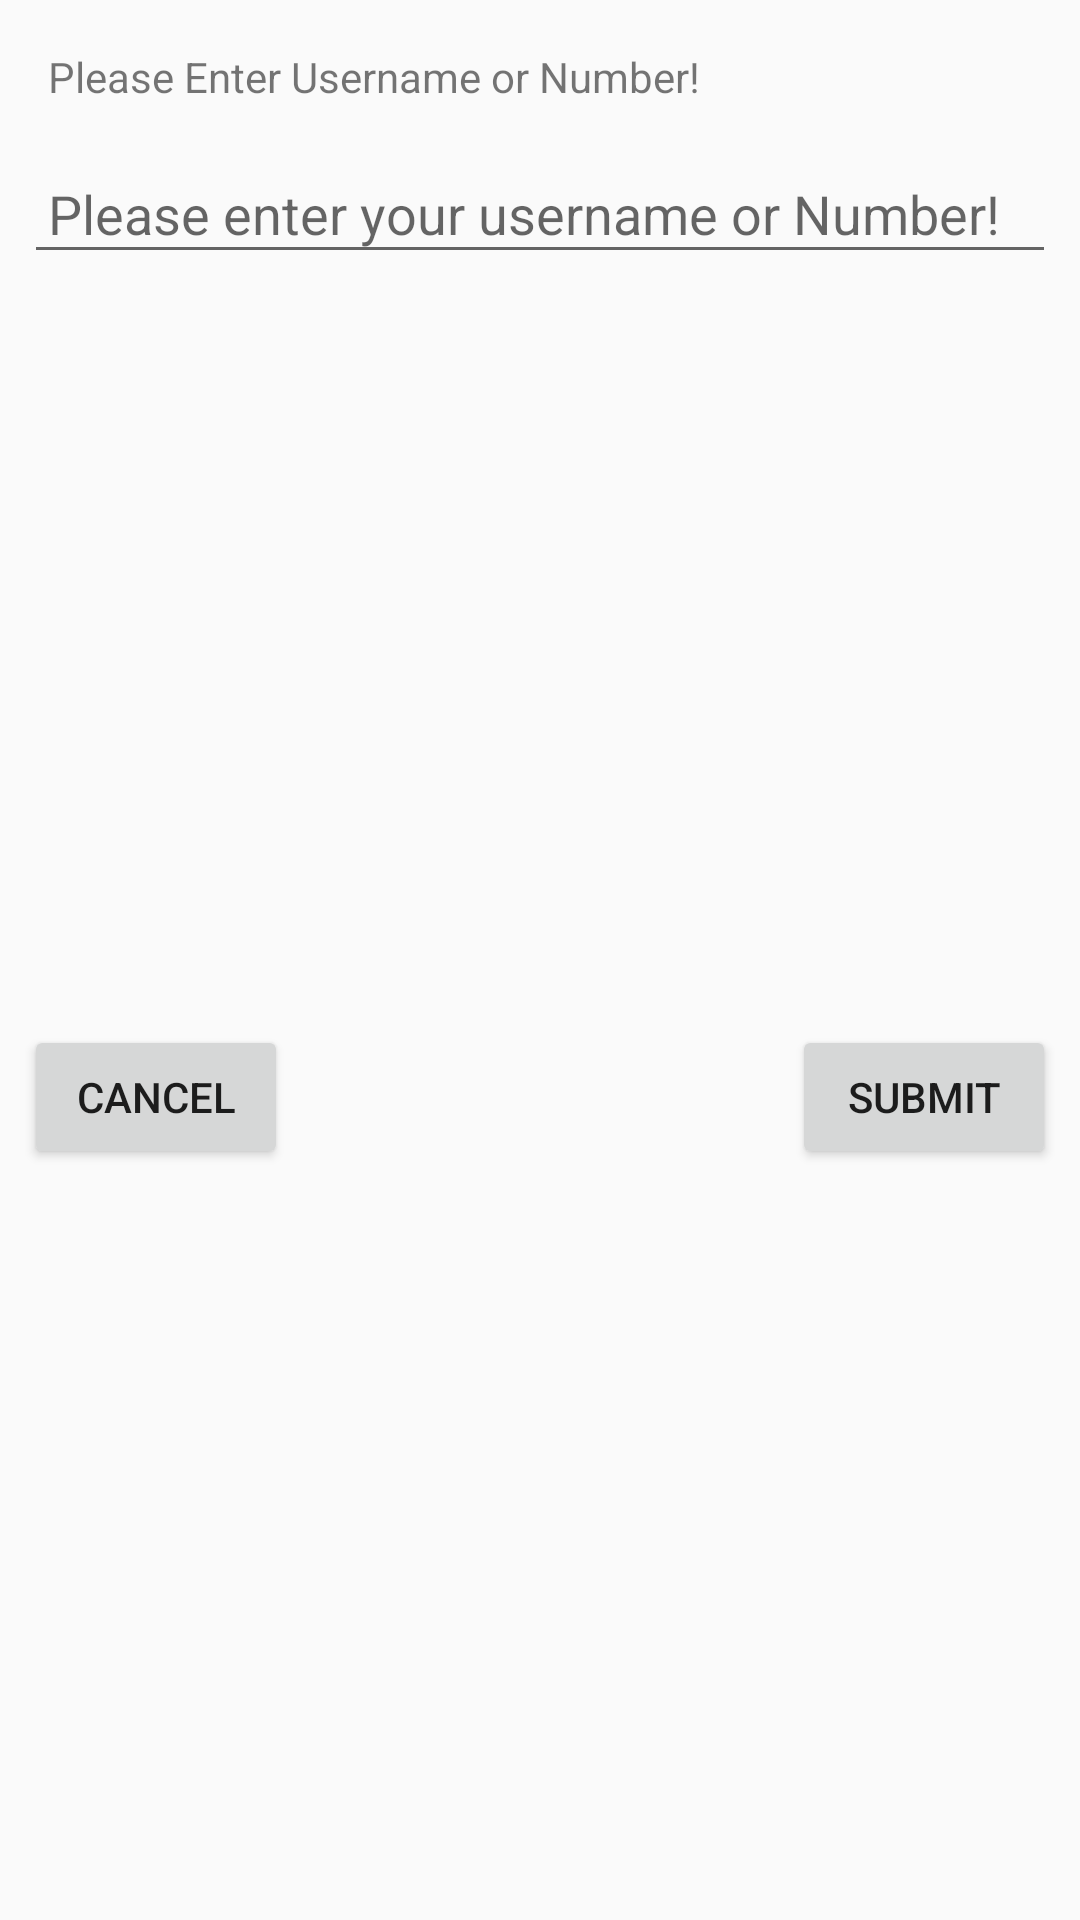

Layout XML and referenced resources for this Android screen:
<!-- AndroidManifest.xml: application theme AppTheme -->
<!-- res/layout/dialog_forget_password_main.xml -->
<?xml version="1.0" encoding="utf-8"?>
<androidx.constraintlayout.widget.ConstraintLayout xmlns:android="http://schemas.android.com/apk/res/android"
    xmlns:app="http://schemas.android.com/apk/res-auto"
    xmlns:tools="http://schemas.android.com/tools"
    android:layout_width="match_parent"
    android:layout_height="match_parent"
    android:layout_margin="4dp">

    <TextView
        android:id="@+id/textView"
        style="@style/alert_dialog_dark"
        android:layout_width="match_parent"
        android:layout_height="wrap_content"
        android:layout_marginEnd="8dp"
        android:layout_marginStart="8dp"
        android:layout_marginTop="8dp"
        android:padding="8dp"
        android:text="Please Enter Username or Number!"
        app:layout_constraintEnd_toEndOf="parent"
        app:layout_constraintStart_toStartOf="parent"
        app:layout_constraintTop_toTopOf="parent" />

    <EditText
        android:id="@+id/edt_comment"
        android:layout_width="match_parent"
        android:layout_height="wrap_content"
        android:layout_marginEnd="8dp"
        android:layout_marginStart="8dp"
        android:layout_marginTop="8dp"
        android:hint="Please enter your username or Number!"
        android:inputType="text"
        android:padding="8dp"
        app:layout_constraintEnd_toEndOf="parent"
        app:layout_constraintStart_toStartOf="parent"
        app:layout_constraintTop_toBottomOf="@+id/textView" />

    <Button
        android:id="@+id/buttonSubmit"
        android:layout_width="wrap_content"
        android:layout_height="wrap_content"
        android:layout_marginBottom="8dp"
        android:layout_marginEnd="8dp"
        android:layout_marginTop="8dp"
        android:text="Submit"
        app:layout_constraintBottom_toBottomOf="parent"
        app:layout_constraintEnd_toEndOf="parent"
        app:layout_constraintTop_toBottomOf="@+id/edt_comment" />

    <Button
        android:id="@+id/buttonCancel"
        android:layout_width="wrap_content"
        android:layout_height="wrap_content"
        android:layout_marginBottom="8dp"
        android:layout_marginStart="8dp"
        android:layout_marginTop="8dp"
        android:text="Cancel"
        app:layout_constraintBottom_toBottomOf="parent"
        app:layout_constraintStart_toStartOf="parent"
        app:layout_constraintTop_toBottomOf="@+id/edt_comment" />


</androidx.constraintlayout.widget.ConstraintLayout>
<!-- resources referenced by this layout -->
<resources>
  <style name="AppTheme" parent="Theme.AppCompat.Light.NoActionBar">
          
          <item name="colorPrimary">@color/colorPrimary</item>
          <item name="colorPrimaryDark">#132752</item>
          <item name="colorAccent">@color/c_gray1</item>
      </style>
  <color name="colorPrimary">#393186</color>
  <color name="c_gray1">#969696</color>
</resources>
